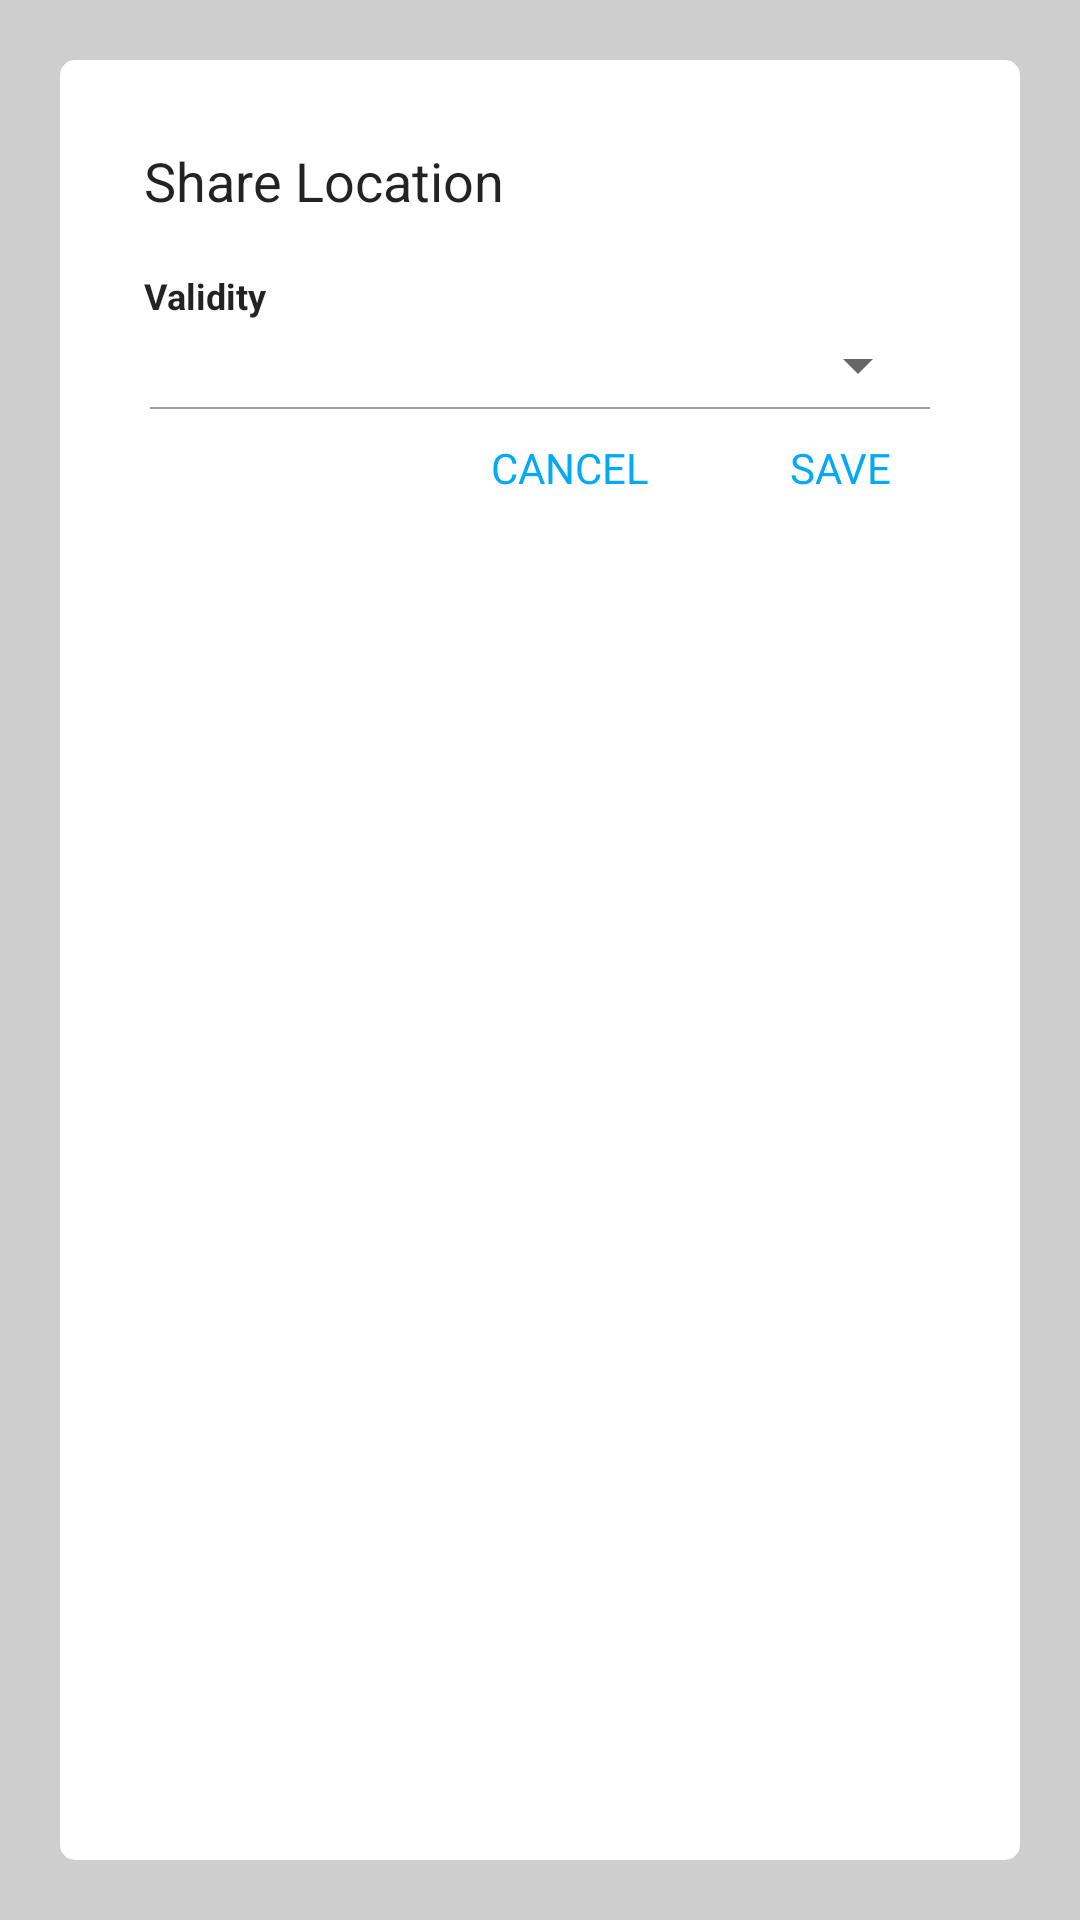

The Android layout XML behind this screen, and the referenced resources:
<!-- AndroidManifest.xml: application theme AppTheme -->
<!-- res/layout/dailog_share_location.xml -->
<?xml version="1.0" encoding="utf-8"?>
<LinearLayout xmlns:android="http://schemas.android.com/apk/res/android"
    android:layout_width="match_parent"
    android:layout_height="match_parent"
    android:background="@color/mid_gray"
    android:gravity="center"
    android:orientation="vertical">

    <RelativeLayout
        android:layout_width="match_parent"
        android:layout_height="match_parent"
        android:layout_margin="20dp"
        android:background="@drawable/background_dailog"
        android:padding="10dp">

        <LinearLayout
            android:layout_width="match_parent"
            android:layout_height="wrap_content"
            android:layout_alignParentRight="true"
            android:layout_gravity="right"
            android:orientation="vertical">

            <TextView
                android:layout_width="match_parent"
                android:layout_height="wrap_content"
                android:padding="@dimen/text_size_large"
                android:text="Share Location"
                android:textColor="@color/gen_black"
                android:textSize="@dimen/text_size_large" />

            <TextView
                android:layout_width="match_parent"
                android:layout_height="wrap_content"
                android:layout_marginLeft="@dimen/text_size_large"
                android:layout_marginRight="@dimen/text_size_large"
                android:text="Validity"
                android:textColor="@color/gen_black"
                android:textSize="@dimen/text_size_small"
                android:textStyle="bold" />

            
            
            
            

            

            <ScrollView
                android:layout_width="match_parent"
                android:layout_height="wrap_content"
                android:layout_marginTop="3dp"
                android:layout_marginBottom="@dimen/layout_margin_10"
                android:layout_weight="1"
                android:paddingLeft="@dimen/text_size_xlarge"
                android:paddingRight="@dimen/text_size_xlarge">

                <LinearLayout
                    android:layout_width="match_parent"
                    android:layout_height="wrap_content"
                    android:orientation="vertical">

                    <androidx.appcompat.widget.AppCompatSpinner
                        android:id="@+id/shareLocation_spinner"
                        android:layout_width="match_parent"
                        android:layout_height="wrap_content">

                    </androidx.appcompat.widget.AppCompatSpinner>

                    <View
                        android:layout_width="match_parent"
                        android:layout_height=".5dp"
                        android:layout_marginTop="2dp"
                        android:background="#9e9e9e">

                    </View>
                </LinearLayout>

            </ScrollView>

            <LinearLayout
                android:layout_width="match_parent"
                android:layout_height="wrap_content"
                android:layout_gravity="right"
                android:layout_marginBottom="@dimen/text_size_large"
                android:gravity="right"
                android:orientation="horizontal">

                <TextView
                    android:id="@+id/cancel_port"
                    android:layout_width="80dp"
                    android:layout_height="match_parent"
                    android:layout_marginLeft="@dimen/layout_margin_10"
                    android:gravity="center"
                    android:text="CANCEL"
                    android:textColor="@color/colorPrimary"
                    android:textSize="@dimen/text_size_medium" />

                <TextView
                    android:id="@+id/save_port"
                    android:layout_width="80dp"
                    android:layout_height="match_parent"
                    android:layout_marginLeft="@dimen/layout_margin_10"
                    android:layout_marginRight="@dimen/layout_margin_10"
                    android:gravity="center"
                    android:text="SAVE"
                    android:textColor="@color/colorPrimary"
                    android:textSize="@dimen/text_size_medium" />

            </LinearLayout>
        </LinearLayout>
    </RelativeLayout>
</LinearLayout>
<!-- resources referenced by this layout -->
<resources>
  <color name="colorPrimary">#03A9F4</color>
  <color name="gen_black">#dc000000</color>
  <color name="mid_gray">#2D000000</color>
  <dimen name="layout_margin_10">10dp</dimen>
  <dimen name="text_size_large">18sp</dimen>
  <dimen name="text_size_medium">14sp</dimen>
  <dimen name="text_size_small">12sp</dimen>
  <dimen name="text_size_xlarge">20sp</dimen>
  <!-- drawable background_dailog (drawable) -->
  <?xml version="1.0" encoding="utf-8"?>
  <layer-list xmlns:android="http://schemas.android.com/apk/res/android">
      <item>
          <shape>
              <solid android:color="@color/gen_white" />
              <corners android:radius="5dp" />
              <padding
                  android:bottom="10dp"
                  android:left="10dp"
                  android:right="10dp"
                  android:top="10dp" />
          </shape>
      </item>
  </layer-list>
  <style name="AppTheme" parent="Theme.AppCompat.Light.DarkActionBar">
          
          <item name="colorPrimary">@color/colorPrimary</item>
          <item name="colorPrimaryDark">@color/colorPrimaryDark</item>
          <item name="colorAccent">@color/colorAccent</item>
  
      </style>
  <color name="gen_white">#FFFFFF</color>
  <color name="colorPrimaryDark">#0288D1</color>
  <color name="colorAccent">#607D8B</color>
</resources>
